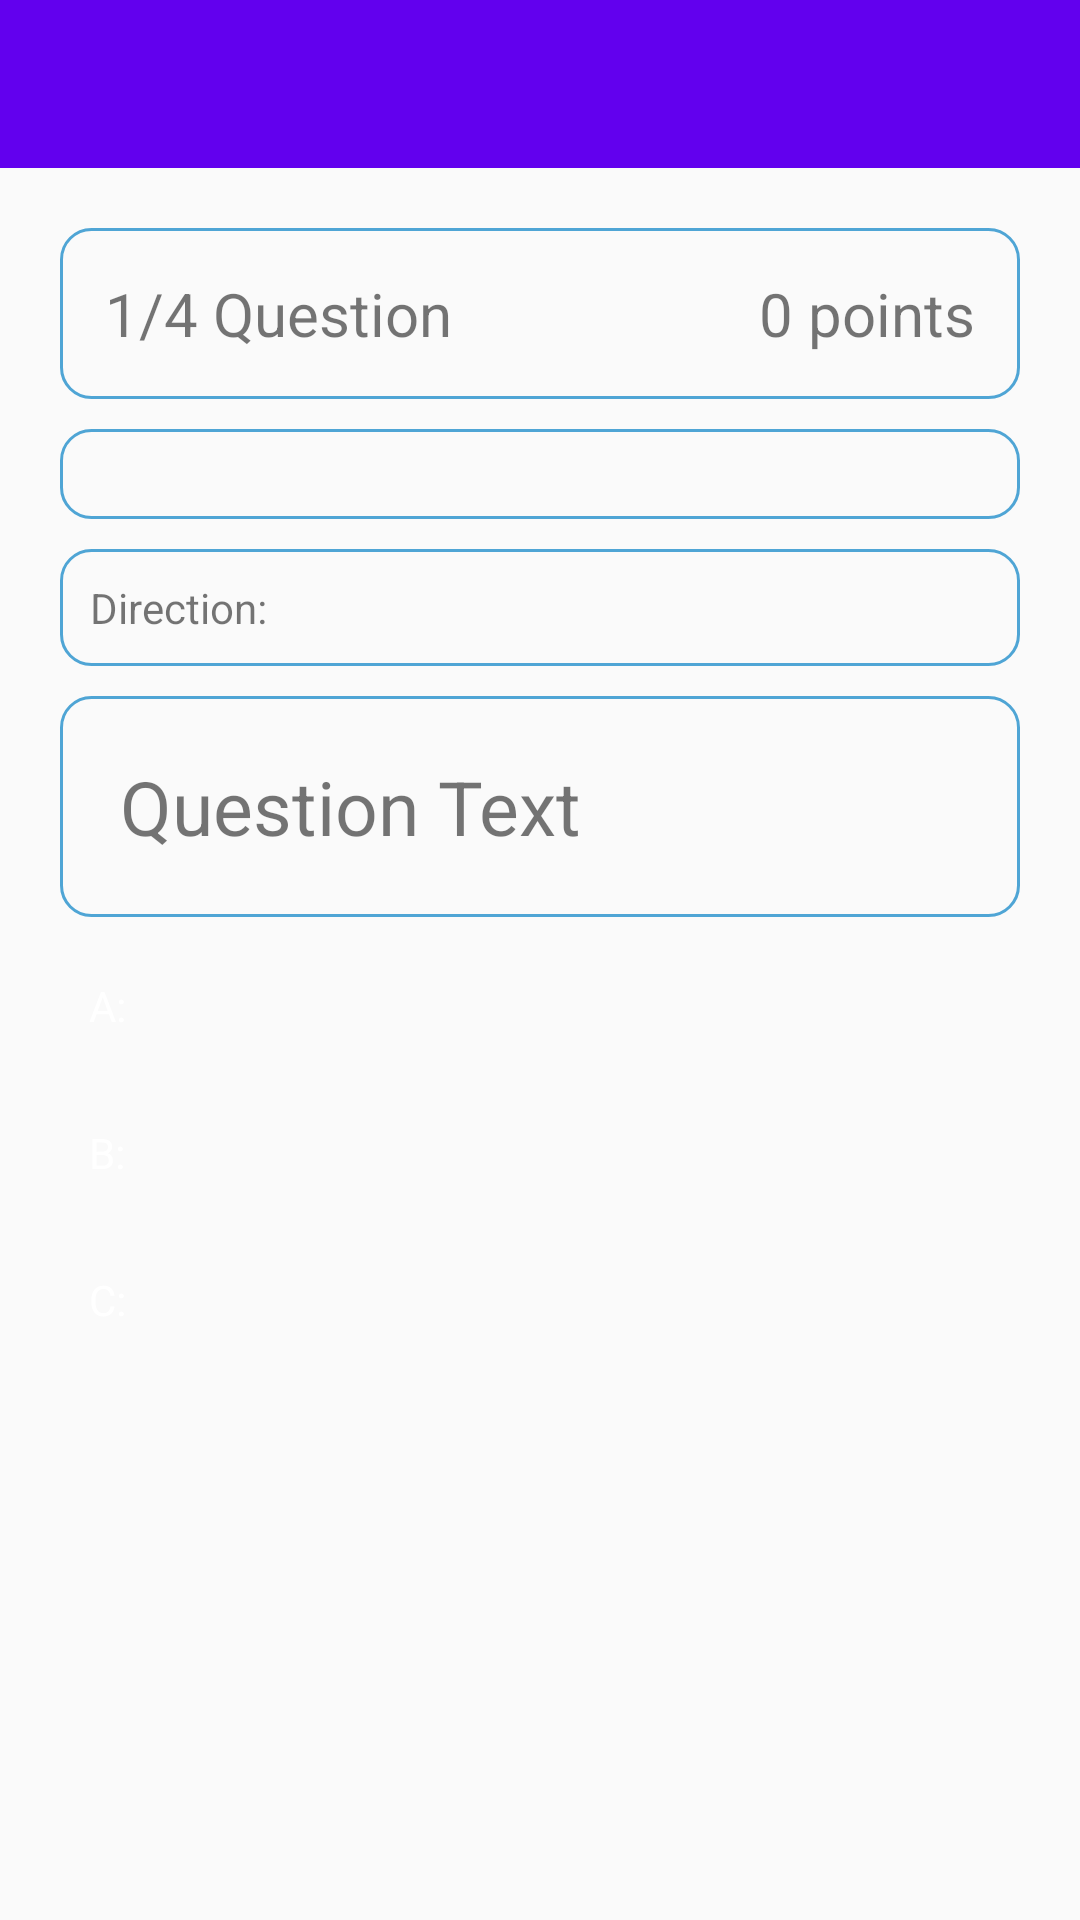

Produce the Android XML layout that renders to this screen, including the resource entries it uses.
<!-- AndroidManifest.xml: application theme AppTheme -->
<!-- res/layout/activity_question.xml -->
<?xml version="1.0" encoding="utf-8"?>
<LinearLayout xmlns:android="http://schemas.android.com/apk/res/android"
    xmlns:app="http://schemas.android.com/apk/res-auto"
    xmlns:tools="http://schemas.android.com/tools"
    android:orientation="vertical"
    android:layout_width="match_parent"
    android:layout_height="match_parent"
    tools:context=".QuestionActivity">

    <android.support.design.widget.AppBarLayout
        android:theme="@style/App.Theme.AppBarOverLay"
        android:layout_width="match_parent"
        android:layout_height="wrap_content">

    <android.support.v7.widget.Toolbar
        android:id="@+id/toolbar_question"
        android:layout_width="match_parent"
        android:layout_height="?attr/actionBarSize"
        app:popupTheme="@style/App.Theme.PopupOverlay"
        android:background="?attr/colorPrimary">

    </android.support.v7.widget.Toolbar>

    </android.support.design.widget.AppBarLayout>

    <RelativeLayout
        android:layout_width="match_parent"
        android:layout_height="match_parent"
        android:padding="20dp">

        <LinearLayout
            android:id="@+id/infoPane"
            android:background="@drawable/question_text_style"
            android:layout_width="match_parent"
            android:layout_height="wrap_content"
            android:padding="15dp"
            android:orientation="horizontal"
            android:layout_marginBottom="10dp">
            <TextView
                android:id="@+id/tv_question_count"
                android:textSize="20sp"
                android:text="1/4 Question"
                android:layout_weight="1"
                android:layout_width="wrap_content"
                android:layout_height="wrap_content" />

            <TextView
                android:id="@+id/tv_points"
                android:textSize="20sp"
                android:text="0 points"
                android:gravity="right"
                android:layout_weight="1"
                android:layout_width="wrap_content"
                android:layout_height="wrap_content" />
        </LinearLayout>
        <LinearLayout
            android:id="@+id/lifePane"
            android:layout_below="@+id/infoPane"
            android:background="@drawable/question_text_style"
            android:layout_width="match_parent"
            android:layout_height="wrap_content"
            android:padding="15dp"
            android:orientation="horizontal">


        </LinearLayout>
        <TextView
            android:id="@+id/tv_directions"
            android:textSize="14sp"
            android:text="Direction: "
            android:background="@drawable/question_text_style"
            android:layout_below="@+id/lifePane"
            android:layout_marginTop="10dp"
            android:layout_marginBottom="10dp"
            android:padding="10dp"
            android:layout_width="match_parent"
            android:layout_height="wrap_content" />
        <TextView
            android:id="@+id/tv_question_text"
            android:textSize="25sp"
            android:text="Question Text"
            android:background="@drawable/question_text_style"
            android:layout_below="@+id/tv_directions"
            android:layout_marginBottom="10dp"
            android:padding="20dp"
            android:layout_width="match_parent"
            android:layout_height="wrap_content" />

        <RadioGroup
            android:id="@+id/rgQuestions"
            android:layout_width="match_parent"
            android:layout_height="wrap_content"
            android:layout_below="@+id/tv_question_text">

            <RadioButton
                android:id="@+id/rbAnswerA"
                android:text="A: "
                android:textColor="#fff"
                android:background="@drawable/custom_radio_button"
                android:button="@android:color/transparent"
                android:padding="10dp"
                android:layout_marginBottom="10dp"
                android:layout_width="match_parent"
                android:layout_height="wrap_content" />

            <RadioButton
                android:id="@+id/rbAnswerB"
                android:text="B: "
                android:textColor="#fff"
                android:background="@drawable/custom_radio_button"
                android:button="@android:color/transparent"
                android:padding="10dp"
                android:layout_marginBottom="10dp"
                android:layout_width="match_parent"
                android:layout_height="wrap_content" />

            <RadioButton
                android:id="@+id/rbAnswerC"
                android:text="C: "
                android:textColor="#fff"
                android:background="@drawable/custom_radio_button"
                android:button="@android:color/transparent"
                android:padding="10dp"
                android:layout_marginBottom="10dp"
                android:layout_width="match_parent"
                android:layout_height="wrap_content" />

            <RadioButton
                android:id="@+id/rbAnswerD"
                android:visibility="invisible"
                android:text="D: "
                android:textColor="#fff"
                android:background="@drawable/custom_radio_button"
                android:button="@android:color/transparent"
                android:padding="10dp"
                android:layout_marginBottom="10dp"
                android:layout_width="match_parent"
                android:layout_height="wrap_content" />

        </RadioGroup>
    </RelativeLayout>




</LinearLayout>
<!-- resources referenced by this layout -->
<resources>
  <!-- drawable custom_radio_button (drawable) -->
  <?xml version="1.0" encoding="utf-8"?>
  <selector xmlns:android="http://schemas.android.com/apk/res/android" >
      <item
          android:drawable="@drawable/regular_state_radio_button"
          android:state_checked="true"
          android:state_pressed="true" />
      <item
          android:drawable="@drawable/select_state_radio_button"
          android:state_pressed="true" />
      <item
          android:drawable="@drawable/select_state_radio_button"
          android:state_checked="true" />
      <item
          android:drawable="@drawable/regular_state_radio_button" />
  </selector>
  <!-- drawable question_text_style (drawable) -->
  <?xml version="1.0" encoding="utf-8"?>
  <shape xmlns:android="http://schemas.android.com/apk/res/android">
  
      <solid android:color="@android:color/transparent"/>
      <stroke android:width="1dp" android:color="#4fa5d5" />
      <corners android:radius="10dp"/>
  
  </shape>
  <style name="App.Theme.AppBarOverLay" parent="ThemeOverlay.AppCompat.Dark.ActionBar" />
  <style name="App.Theme.PopupOverlay" parent="ThemeOverlay.AppCompat.Light" />
  <style name="AppTheme" parent="Theme.AppCompat.Light.DarkActionBar">
          
          <item name="colorPrimary">@color/colorPrimary</item>
          <item name="colorPrimaryDark">@color/colorPrimaryDark</item>
          <item name="colorAccent">@color/colorAccent</item>
          <item name="windowActionBar">false</item>
          <item name="windowNoTitle">true</item>
      </style>
  <!-- drawable select_state_radio_button (drawable) -->
  <?xml version="1.0" encoding="utf-8"?>
  <shape
      xmlns:android="http://schemas.android.com/apk/res/android"
      android:shape="rectangle" >
      <corners
          android:radius="5dp" />
      <solid
          android:color="@color/colorAccent" />
      <stroke
          android:width="2dp"
          android:color="#53aade" />
  </shape>
  <!-- not gathered from this repository: default colours our renderer supplied (Android Studio template values) -->
  <color name="colorPrimary">#FF6200EE</color>
  <color name="colorPrimaryDark">#FF3700B3</color>
  <color name="colorAccent">#FF03DAC5</color>
</resources>
